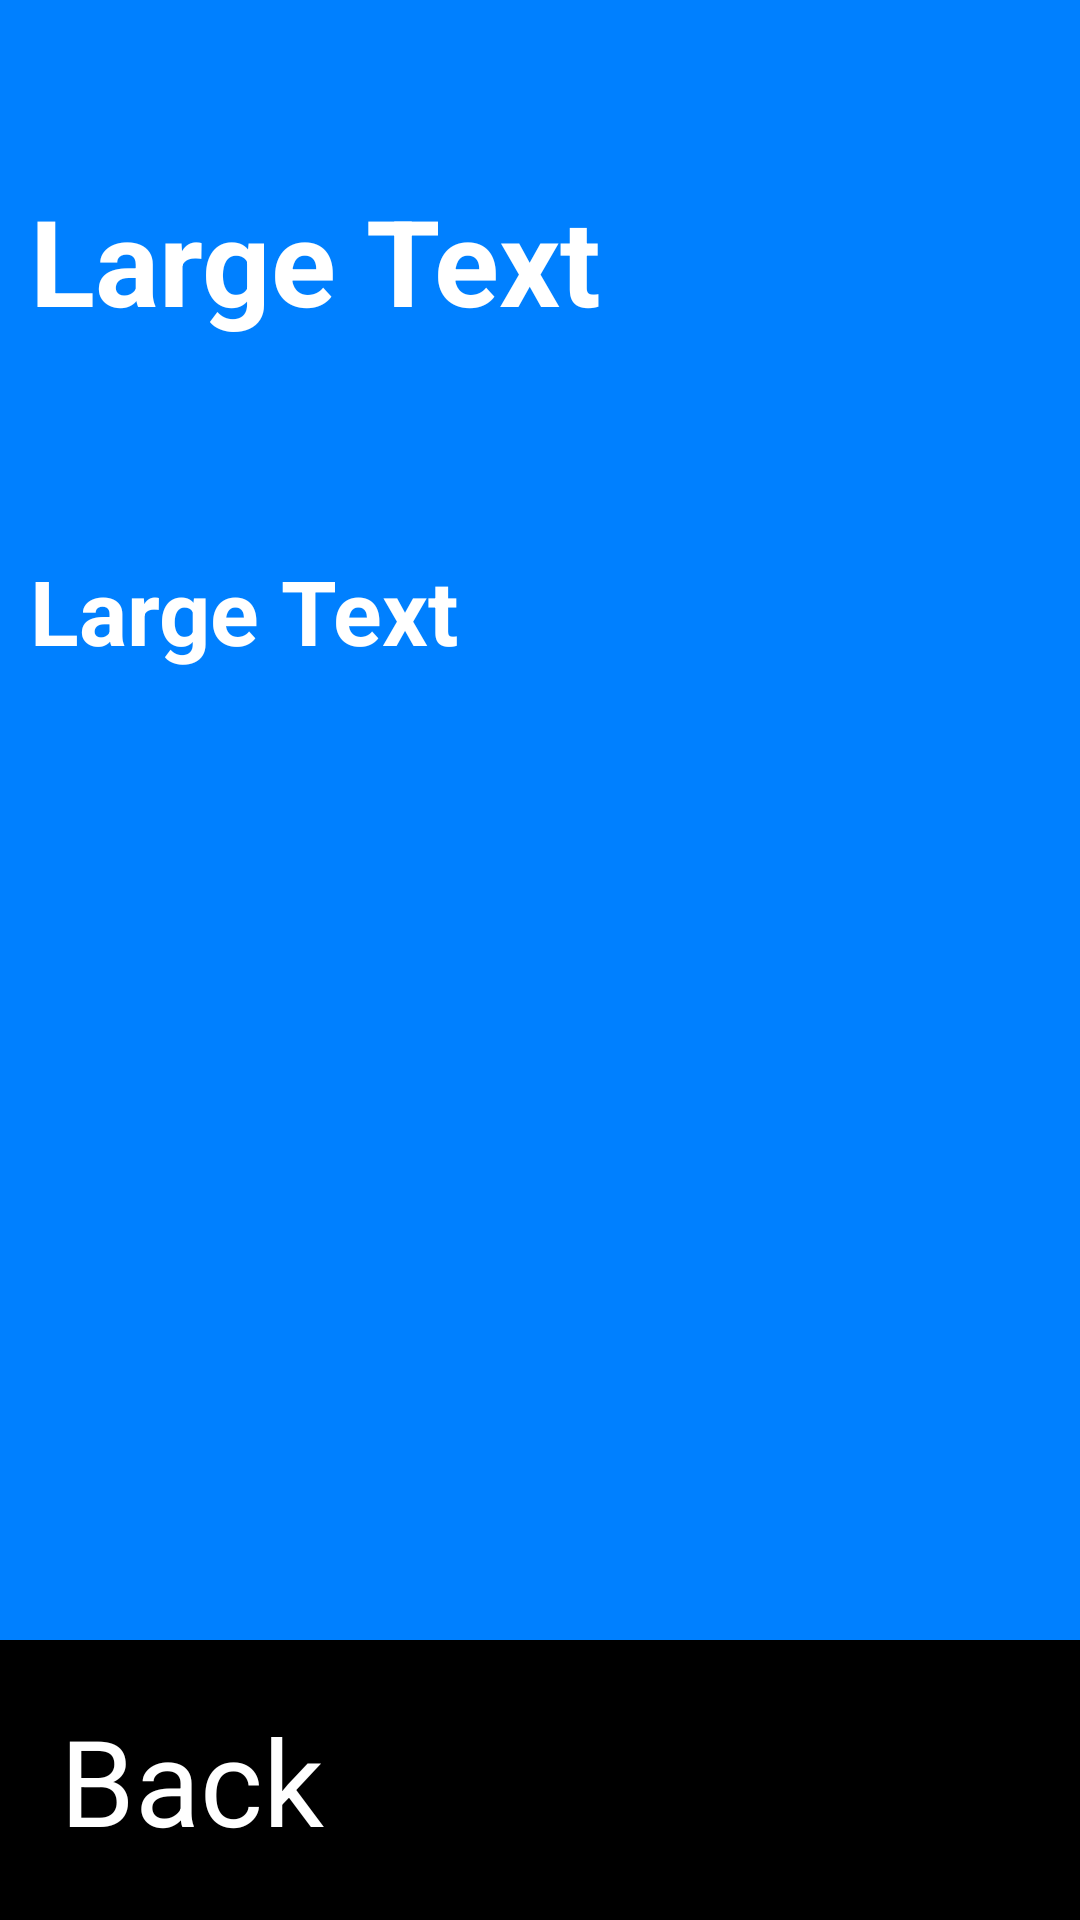

Layout XML and referenced resources for this Android screen:
<!-- AndroidManifest.xml: application theme Theme.CloudTV -->
<!-- res/layout/highscore.xml -->
<?xml version="1.0" encoding="utf-8"?>
<ScrollView xmlns:android="http://schemas.android.com/apk/res/android"
    android:layout_width="fill_parent"
    android:layout_height="fill_parent"
    android:orientation="vertical"
    android:fillViewport="true">
    <LinearLayout xmlns:android="http://schemas.android.com/apk/res/android"
        android:layout_width="match_parent"
        android:layout_height="match_parent"
        android:background="#0080ff"
        android:orientation="vertical"
        android:layout_centerInParent="true"
        >

        <TextView
            android:id="@+id/title"
            android:layout_width="match_parent"
            android:layout_gravity="center"
            android:layout_marginTop="50dp"
            android:layout_height="wrap_content"
            android:text="Large Text"
            android:textColor="#ffffff"
            android:textSize="40sp"
            android:padding="10dp"
            android:textStyle="bold" />
        <TextView
            android:id="@+id/helpText"
            android:layout_width="match_parent"
            android:layout_gravity="center"
            android:layout_marginTop="50dp"
            android:layout_height="wrap_content"
            android:text="Large Text"
            android:textColor="#ffffff"
            android:textSize="30sp"
            android:padding="10dp"
            android:textStyle="bold" />
        <RelativeLayout
            android:id="@+id/InnerRelativeLayout"
            android:layout_width="wrap_content"
            android:layout_height="wrap_content"
            android:layout_alignParentBottom="true" >
            <Button
                android:id="@+id/btn"
                android:layout_width="match_parent"
                android:layout_height="wrap_content"
                android:background="#000000"
                android:padding="20dp"
                android:layout_gravity="center"
                android:onClick="back"
                android:text="Back"
                android:textColor="#ffffff"
                android:layout_alignParentBottom="true"
                android:textSize="40sp"/>
        </RelativeLayout>
    </LinearLayout>
</ScrollView>
<!-- resources referenced by this layout -->
<resources>
  <style name="Theme.CloudTV" parent="@style/Theme.Leanback" />
</resources>
